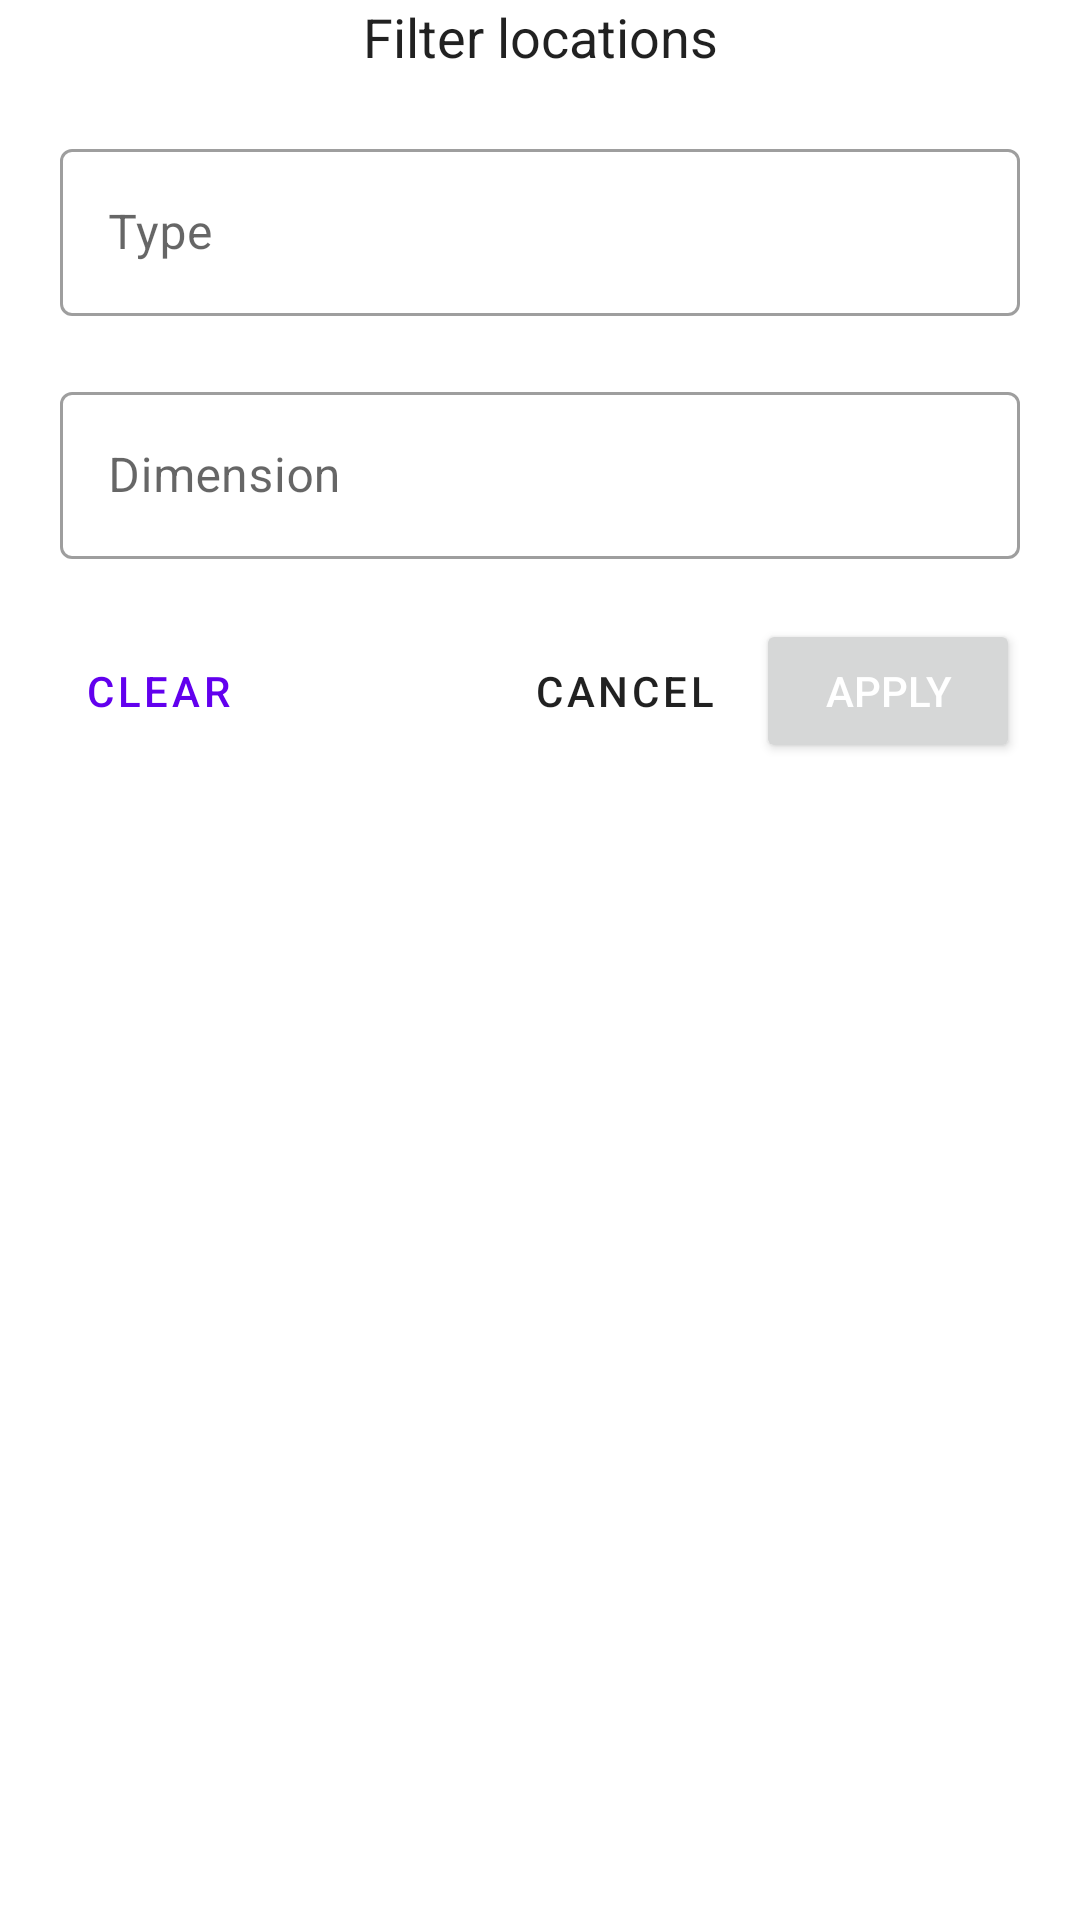

Layout XML and referenced resources for this Android screen:
<!-- AndroidManifest.xml: fallback theme Theme.MaterialComponents.DayNight.NoActionBar -->
<!-- res/layout/fragment_location_filter.xml -->
<?xml version="1.0" encoding="utf-8"?>
<ScrollView xmlns:android="http://schemas.android.com/apk/res/android"
    xmlns:app="http://schemas.android.com/apk/res-auto"
    android:id="@+id/sv_location_filter"
    android:layout_width="match_parent"
    android:layout_height="match_parent">

    <androidx.appcompat.widget.LinearLayoutCompat
        android:layout_width="match_parent"
        android:layout_height="wrap_content"
        android:gravity="center_horizontal"
        android:orientation="vertical">

        <TextView
            android:layout_width="@dimen/dialog_fragment_filter_width"
            android:layout_height="wrap_content"
            android:layout_marginHorizontal="@dimen/common_margin_medium"
            android:gravity="center"
            android:text="@string/fragment_location_filter_title"
            android:textColor="?android:textColorPrimary"
            android:textSize="@dimen/common_text_size_medium" />

        <com.google.android.material.textfield.TextInputLayout
            style="@style/Widget.MaterialComponents.TextInputLayout.OutlinedBox"
            android:layout_width="match_parent"
            android:layout_height="wrap_content"
            android:layout_marginHorizontal="@dimen/common_margin_medium"
            android:layout_marginTop="@dimen/common_margin_medium"
            app:endIconMode="clear_text"
            app:endIconTint="?attr/colorPrimary">

            <com.google.android.material.textfield.TextInputEditText
                android:id="@+id/type_input"
                android:layout_width="match_parent"
                android:layout_height="wrap_content"
                android:hint="@string/location_filter_type_hint"
                android:inputType="text"
                android:maxLength="100" />

        </com.google.android.material.textfield.TextInputLayout>

        <com.google.android.material.textfield.TextInputLayout
            style="@style/Widget.MaterialComponents.TextInputLayout.OutlinedBox"
            android:layout_width="match_parent"
            android:layout_height="wrap_content"
            android:layout_marginHorizontal="@dimen/common_margin_medium"
            android:layout_marginTop="@dimen/common_margin_medium"
            app:endIconMode="clear_text">

            <com.google.android.material.textfield.TextInputEditText
                android:id="@+id/dimension_input"
                android:layout_width="match_parent"
                android:layout_height="wrap_content"
                android:hint="@string/location_filter_dimension_hint"
                android:inputType="text"
                android:maxLength="100" />

        </com.google.android.material.textfield.TextInputLayout>

        <androidx.appcompat.widget.LinearLayoutCompat
            android:layout_width="match_parent"
            android:layout_height="wrap_content"
            android:layout_margin="@dimen/common_margin_medium">

            <Button
                android:id="@+id/btn_clear"
                style="@style/Widget.MaterialComponents.Button.TextButton.Dialog.Flush"
                android:layout_width="wrap_content"
                android:layout_height="wrap_content"
                android:text="@string/fragment_filter_clear_button_text" />

            <Space
                android:layout_width="0dp"
                android:layout_height="0dp"
                android:layout_weight="1" />

            <Button
                android:id="@+id/btn_cancel"
                style="@style/Widget.MaterialComponents.Button.TextButton"
                android:layout_width="wrap_content"
                android:layout_height="wrap_content"
                android:text="@string/fragment_filter_cancel_button_text"
                android:textColor="?android:textColorPrimary" />

            <Button
                android:id="@+id/btn_apply"
                android:layout_width="wrap_content"
                android:layout_height="wrap_content"
                android:text="@string/fragment_filter_apply_button_text"
                android:textColor="@color/white" />

        </androidx.appcompat.widget.LinearLayoutCompat>

    </androidx.appcompat.widget.LinearLayoutCompat>

</ScrollView>
<!-- resources referenced by this layout -->
<resources>
  <color name="white">#FFFFFF</color>
  <dimen name="common_margin_medium">20dp</dimen>
  <dimen name="common_text_size_medium">18sp</dimen>
  <dimen name="dialog_fragment_filter_width">350dp</dimen>
  <string name="fragment_filter_apply_button_text">Apply</string>
  <string name="fragment_filter_cancel_button_text">Cancel</string>
  <string name="fragment_filter_clear_button_text">Clear</string>
  <string name="fragment_location_filter_title">Filter locations</string>
  <string name="location_filter_dimension_hint">Dimension</string>
  <string name="location_filter_type_hint">Type</string>
</resources>
